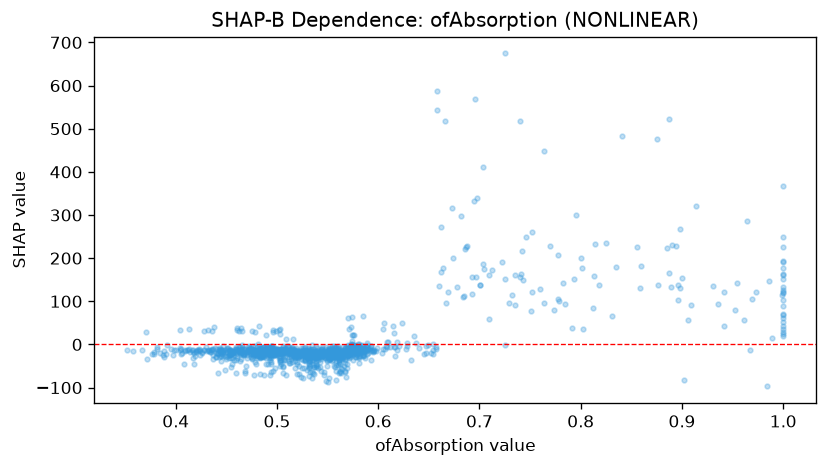

The table this chart was drawn from, first rows:
feature_value, shap_value
0.521, -31.34
0.477, -23.03
0.59, -19.94
0.587, -10.47
0.554, -7.743
0.471, -18.69
0.501, -14.82
0.654, 0.6524
0.461, 34.58
0.591, -10.85
0.764, 96.85
0.48, -13.68
0.463, -13.39
0.552, -16.79
0.779, 101.1
0.587, -9.789
0.367, -11.88
0.586, -7.498
0.488, -13.71
0.505, -18.93
0.704, 175.1
0.466, -24.71
0.563, -17.27
0.492, -16.28
0.502, -16.26
0.475, 31.12
0.542, -52.86
0.543, -20.84
0.444, -13.59
0.566, -13.53
0.59, -9.965
0.465, 31.2
0.554, -20.9
0.612, -6.045
0.518, -21.35
0.483, -12.38
0.57, -4.254
0.55, -16.6
0.539, -47.54
0.999, 115
0.473, -16.14
0.589, -16.17
0.595, -14.4
0.58, -20.5
0.57, -24.58
0.894, 228.7
0.453, -30.5
0.535, -36.07
0.451, -18.16
0.493, -22.09
0.481, -17.41
0.413, 34.77
0.445, -18.41
0.397, -24.57
0.488, -17
0.462, -12.7
0.669, 122.4
0.548, -5.552
0.561, -16.7
0.525, -17.7
... 1,206 more rows
